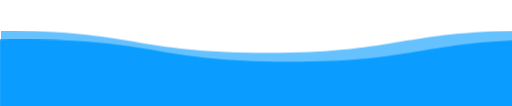
t = 0.00 s
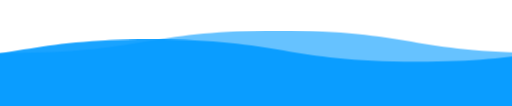
t = 1.50 s
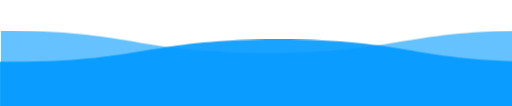
t = 3.00 s
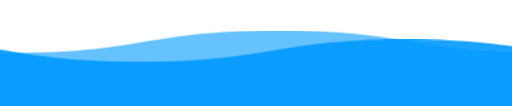
t = 4.50 s

The animated SVG that drew these frames (rendered in a browser with its animation timeline set to each time). Animation: 1 CSS @keyframes rule; one cycle of 6.00 s, repeats indefinitely.

<svg viewBox="0 0 115 25" xmlns="http://www.w3.org/2000/svg" xmlns:xlink="http://www.w3.org/1999/xlink">
<style>
svg {
  width:110vw;
  position:fixed;
  top:-5px;
  transform: rotate(360deg);
  overflow:visible;
}

.wave {
  animation: wave 3s linear infinite;
  fill: #0099ff; /* Changed to blue */
}

.wave:hover {
  fill: #66ccff; /* A lighter blue on hover */
}

#wave2 {
  animation-duration: 6s;
  animation-direction: reverse;
  opacity: 0.9;
}

#wave3 {
  animation-duration: 3s;
  opacity: 0.6;
}

@keyframes wave {
  to {transform: translateX(-100%);}
}
</style>

<defs> 
  <filter id="anim">
    <feGaussianBlur in="SourceGraphic" stdDeviation="1" result="blur" />
    <feColorMatrix in="blur" mode="matrix" values="
         1 0 0 0 0  
         0 1 0 0 0  
         0 0 1 0 0  
         0 0 0 13 -9" result="anim" />
    <xfeBlend in="SourceGraphic" in2="anim" />
  </filter>
  <path id="wave" d="M 0,10 C 30,10 30,15 60,15 90,15 90,10 120,10 150,10 150,15 180,15 210,15 210,10 240,10 v 28 h -240 z" />
</defs> 

<use id="wave2" class="wave" xlink:href="#wave" x="0" y="0" ></use>
<use id="wave3" class="wave" xlink:href="#wave" x="0" y="-2" ></use> 
</svg>
